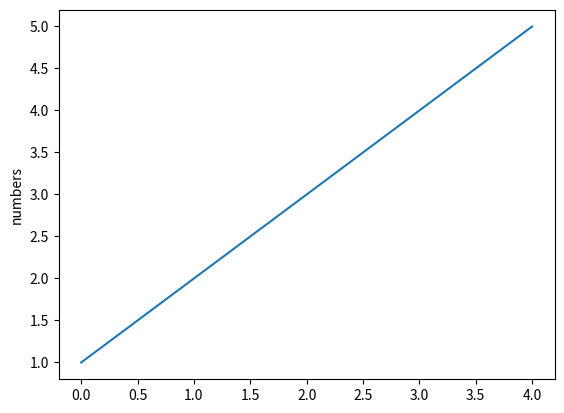

The matplotlib source for this figure:
import matplotlib.pyplot as plt

def main():
    plt.plot([1,2,3,4,5])
    plt.ylabel('numbers')
    plt.show()

if __name__ == '__main__':
    main()
